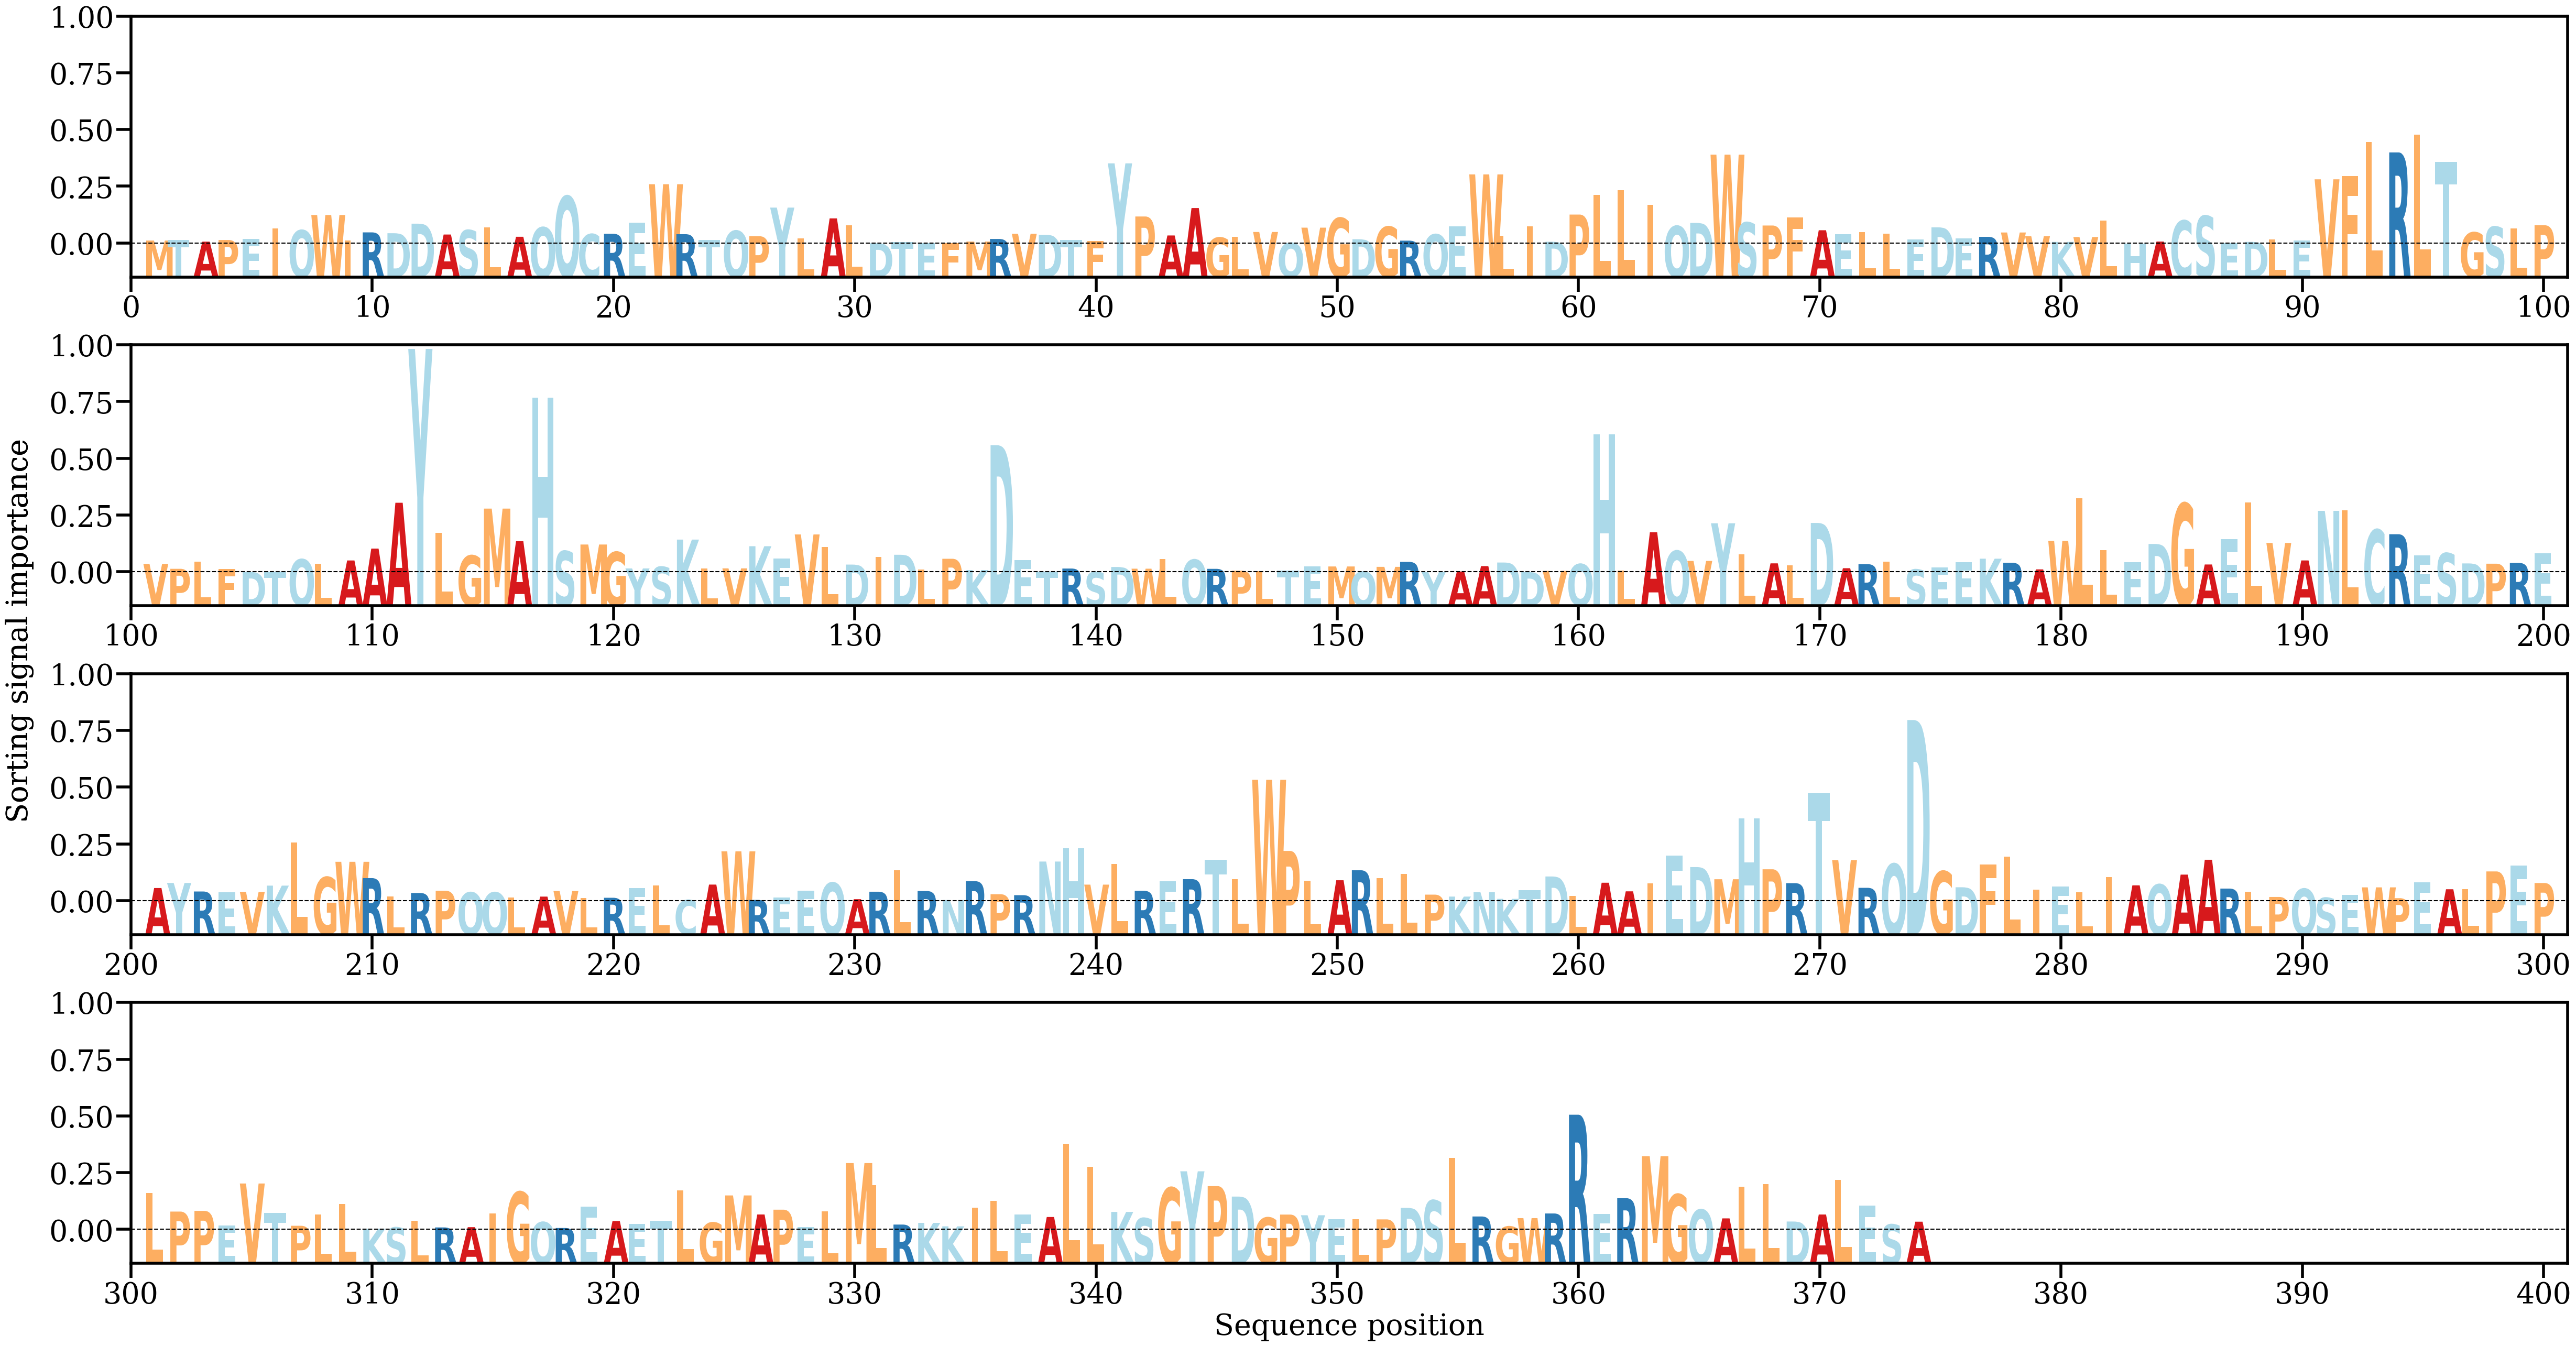

Values plotted in this chart, from the file beside it:
AA, Alpha
M, [0.0003692]
T, [0.00042424]
A, [0.0002394]
P, [0.00043404]
E, [0.00055015]
I, [0.00182799]
Q, [0.00160593]
W, [0.00342983]
I, [0.00039224]
R, [0.00134813]
D, [0.001247]
D, [0.0023913]
A, [0.00109131]
S, [0.00161422]
L, [0.001915]
A, [0.00082299]
Q, [0.00195011]
Q, [0.0056774]
C, [0.00114103]
R, [0.00118042]
E, [0.00253501]
W, [0.00711765]
R, [0.00113111]
T, [0.00042381]
Q, [0.00153882]
P, [0.00089108]
Y, [0.00431677]
L, [0.00064703]
A, [0.00302465]
L, [0.0022022]
D, [4.18659e-05]
T, [0.00018637]
E, [8.2905775e-05]
F, [5.2812404e-05]
M, [0.00024866]
R, [0.00055913]
V, [0.00118195]
D, [0.00105779]
T, [0.0004252]
F, [0.00028681]
Y, [0.00961635]
P, [0.0032519]
A, [0.00097827]
A, [0.00426243]
G, [0.00071983]
L, [0.00080094]
V, [0.00139643]
Q, [8.581342e-05]
V, [0.00191397]
G, [0.00306433]
D, [0.000526]
G, [0.00202729]
R, [0.00035716]
Q, [0.00111136]
E, [0.00208199]
W, [0.00829214]
L, [0.00093302]
I, [0.00204278]
D, [0.0002242]
P, [0.00348186]
... 314 more rows
